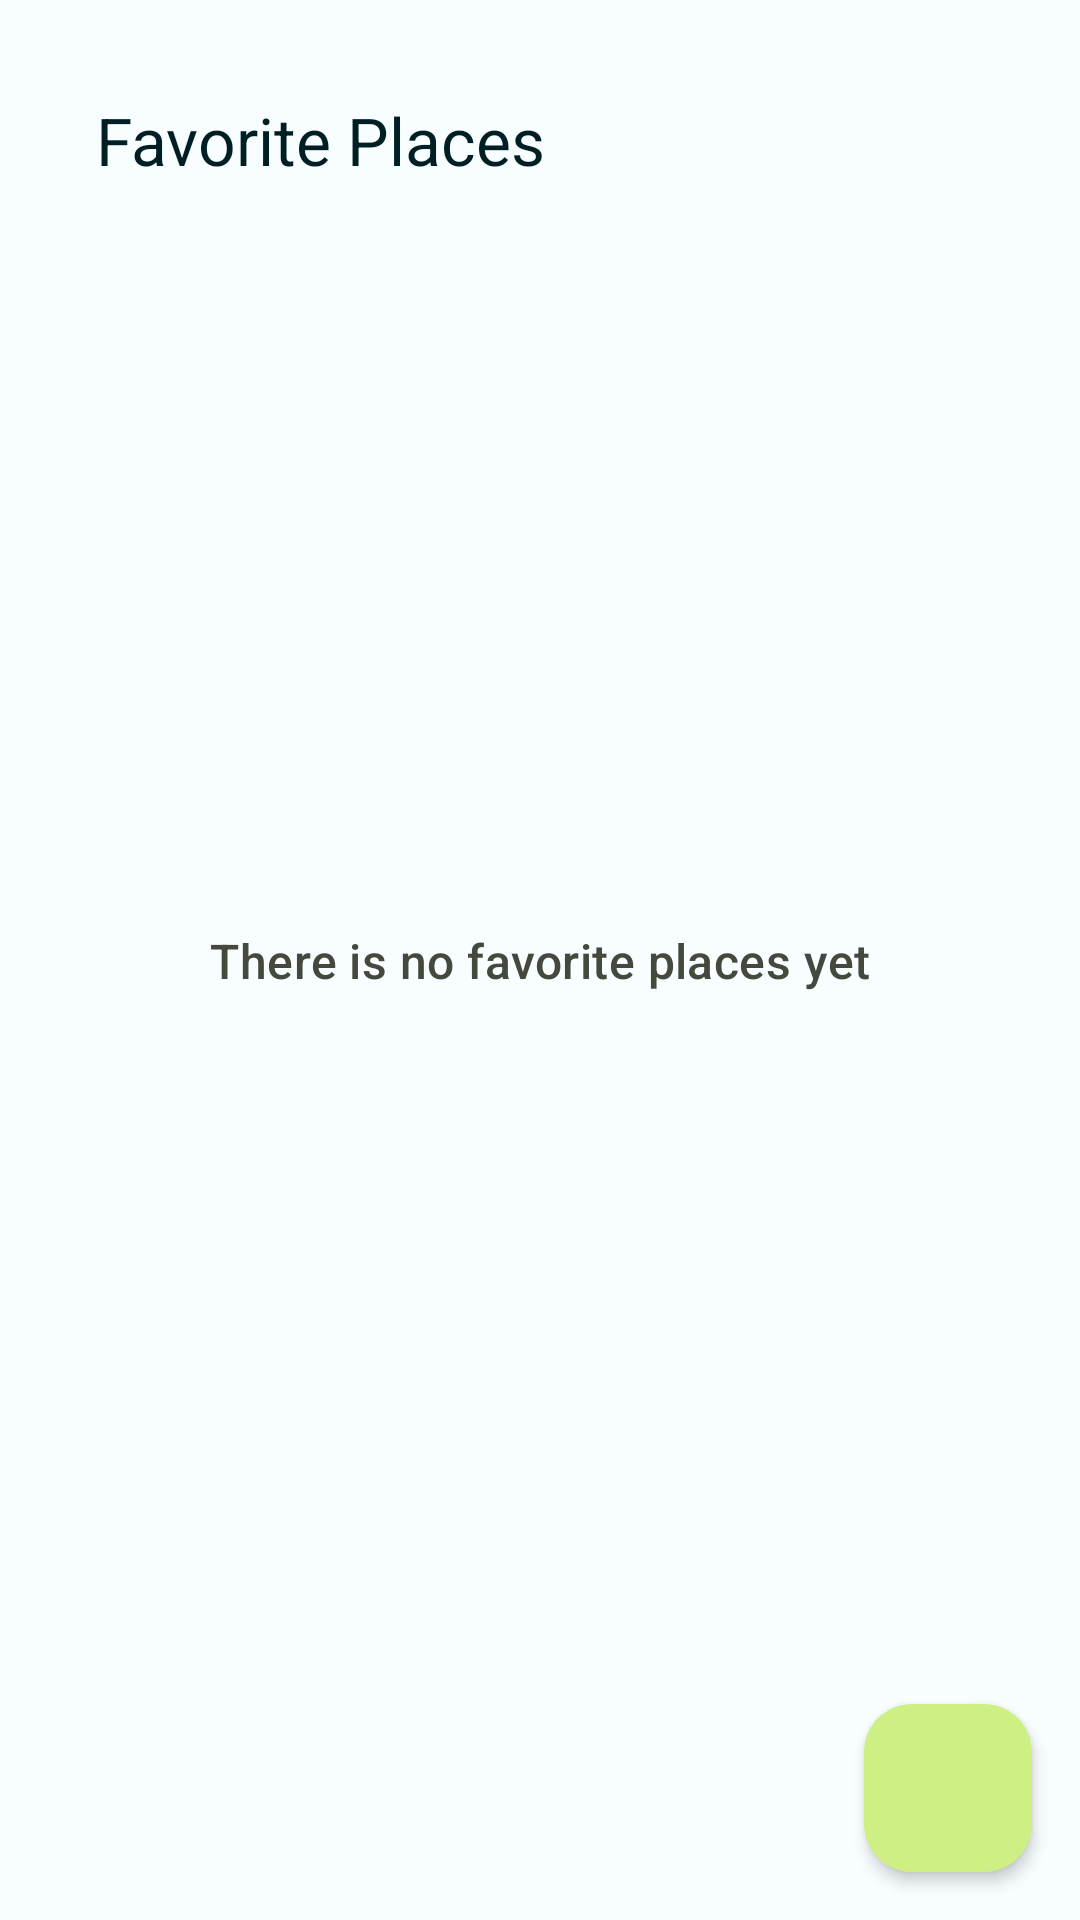

The Android layout XML behind this screen, and the referenced resources:
<!-- AndroidManifest.xml: application theme AppTheme -->
<!-- res/layout/fragment_favorite.xml -->
<?xml version="1.0" encoding="utf-8"?>
<androidx.constraintlayout.widget.ConstraintLayout xmlns:android="http://schemas.android.com/apk/res/android"
    xmlns:app="http://schemas.android.com/apk/res-auto"
    xmlns:tools="http://schemas.android.com/tools"
    android:layout_width="match_parent"
    android:layout_height="match_parent"
    tools:context=".ui.favorite.FavoriteFragment">

    <ProgressBar
        android:id="@+id/progressBar"
        style="?android:attr/progressBarStyle"
        android:layout_width="wrap_content"
        android:layout_height="wrap_content"
        android:elevation="3dp"
        android:visibility="gone"
        app:layout_constraintBottom_toBottomOf="parent"
        app:layout_constraintEnd_toEndOf="parent"
        app:layout_constraintStart_toStartOf="parent"
        app:layout_constraintTop_toTopOf="parent"
        tools:visibility="visible" />

    <TextView
        android:id="@+id/textView_empty"
        style="@style/TextAppearance.Material3.ActionBar.Subtitle"
        android:layout_width="wrap_content"
        android:layout_height="wrap_content"
        android:elevation="5dp"
        android:text="@string/empty_favorite"
        app:layout_constraintBottom_toBottomOf="parent"
        app:layout_constraintEnd_toEndOf="parent"
        app:layout_constraintStart_toStartOf="parent"
        app:layout_constraintTop_toTopOf="parent" />

    <androidx.core.widget.NestedScrollView
        android:layout_width="match_parent"
        android:layout_height="match_parent"
        app:layout_constraintBottom_toBottomOf="parent"
        app:layout_constraintEnd_toEndOf="parent"
        app:layout_constraintStart_toStartOf="parent"
        app:layout_constraintTop_toTopOf="parent">

        <androidx.constraintlayout.widget.ConstraintLayout
            android:layout_width="match_parent"
            android:layout_height="wrap_content">

            <TextView
                android:id="@+id/textView_favorite"
                style="@style/TextAppearance.Material3.ActionBar.Title"
                android:layout_width="wrap_content"
                android:layout_height="wrap_content"
                android:layout_marginStart="32dp"
                android:layout_marginTop="32dp"
                android:text="@string/favorite_places"
                app:layout_constraintStart_toStartOf="parent"
                app:layout_constraintTop_toTopOf="parent" />

            <androidx.recyclerview.widget.RecyclerView
                android:id="@+id/recyclerView_place"
                android:layout_width="match_parent"
                android:layout_height="wrap_content"
                android:layout_marginHorizontal="32dp"
                android:layout_marginTop="24dp"
                app:layout_constraintEnd_toEndOf="parent"
                app:layout_constraintStart_toStartOf="parent"
                app:layout_constraintTop_toBottomOf="@+id/textView_favorite"
                tools:listitem="@layout/item_place" />

        </androidx.constraintlayout.widget.ConstraintLayout>
    </androidx.core.widget.NestedScrollView>

    <com.google.android.material.floatingactionbutton.FloatingActionButton
        android:id="@+id/btn_maps"
        android:layout_width="wrap_content"
        android:layout_height="wrap_content"
        android:layout_marginEnd="16dp"
        android:layout_marginBottom="16dp"
        android:contentDescription="@string/maps_view"
        android:src="@drawable/ic_map"
        app:elevation="3dp"
        app:layout_constraintBottom_toBottomOf="parent"
        app:layout_constraintEnd_toEndOf="parent" />

</androidx.constraintlayout.widget.ConstraintLayout>
<!-- res/layout/item_place.xml (included above) -->
<?xml version="1.0" encoding="utf-8"?>
<androidx.cardview.widget.CardView xmlns:android="http://schemas.android.com/apk/res/android"
    xmlns:app="http://schemas.android.com/apk/res-auto"
    xmlns:tools="http://schemas.android.com/tools"
    android:id="@+id/card"
    android:layout_width="match_parent"
    android:layout_height="wrap_content"
    android:layout_marginHorizontal="2dp"
    android:layout_marginBottom="16dp"
    android:contentDescription="@string/card_places"
    app:cardCornerRadius="12dp"
    app:cardElevation="2dp">

    <LinearLayout
        android:layout_width="match_parent"
        android:layout_height="wrap_content"
        android:orientation="vertical">

        
        <ImageView
            android:id="@+id/item_image"
            android:layout_width="match_parent"
            android:layout_height="194dp"
            android:contentDescription="@string/places_photo"
            android:scaleType="centerCrop"
            tools:srcCompat="@tools:sample/backgrounds/scenic" />

        <androidx.constraintlayout.widget.ConstraintLayout
            android:layout_width="match_parent"
            android:layout_height="wrap_content"
            android:orientation="vertical"
            android:padding="16dp">

            
            <TextView
                android:id="@+id/item_name"
                android:layout_width="0dp"
                android:layout_height="wrap_content"
                android:text="@string/place_name"
                android:layout_marginEnd="16dp"
                android:textAppearance="?attr/textAppearanceTitleMedium"
                app:layout_constraintEnd_toStartOf="@+id/item_distance"
                app:layout_constraintStart_toStartOf="parent"
                app:layout_constraintTop_toTopOf="parent" />

            <TextView
                android:id="@+id/item_category"
                android:layout_width="wrap_content"
                android:layout_height="wrap_content"
                android:layout_marginTop="8dp"
                android:text="@string/categories"
                android:textAppearance="?attr/textAppearanceBodyMedium"
                android:textColor="?android:attr/textColorSecondary"
                app:layout_constraintStart_toStartOf="@+id/item_name"
                app:layout_constraintTop_toBottomOf="@+id/item_name" />

            <TextView
                android:id="@+id/item_totalReview"
                android:layout_width="wrap_content"
                android:layout_height="wrap_content"
                android:text="@string/ex_total_review"
                android:textAppearance="?attr/textAppearanceBodyMedium"
                android:textColor="?android:attr/textColorSecondary"
                app:layout_constraintEnd_toEndOf="parent"
                app:layout_constraintTop_toTopOf="parent" />

            <ImageView
                android:id="@+id/imageView_star"
                android:layout_width="12dp"
                android:layout_height="12dp"
                android:layout_marginEnd="4dp"
                android:src="@drawable/ic_stared"
                app:layout_constraintBottom_toBottomOf="@+id/item_totalReview"
                app:layout_constraintEnd_toStartOf="@+id/item_totalReview"
                app:layout_constraintTop_toTopOf="@+id/item_totalReview"
                app:tint="@color/md_theme_light_secondaryContainer"
                tools:ignore="ContentDescription,ImageContrastCheck" />

            <TextView
                android:id="@+id/item_rating"
                android:layout_width="wrap_content"
                android:layout_height="wrap_content"
                android:layout_marginEnd="4dp"
                android:text="@string/ex_rating"
                android:textAppearance="?attr/textAppearanceBodyMedium"
                android:textColor="?android:attr/textColorSecondary"
                app:layout_constraintEnd_toStartOf="@+id/imageView_star"
                app:layout_constraintTop_toTopOf="parent" />

            <TextView
                android:id="@+id/item_distance"
                android:layout_width="wrap_content"
                android:layout_height="wrap_content"
                android:layout_marginTop="8dp"
                android:text="@string/ex_distance"
                android:textAppearance="?attr/textAppearanceBodyMedium"
                android:textColor="?android:attr/textColorSecondary"
                app:layout_constraintEnd_toEndOf="parent"
                app:layout_constraintTop_toBottomOf="@+id/item_totalReview" />

        </androidx.constraintlayout.widget.ConstraintLayout>

    </LinearLayout>

</androidx.cardview.widget.CardView>
<!-- resources referenced by this layout -->
<resources>
  <color name="md_theme_light_secondaryContainer">#D0F055</color>
  <string name="card_places">Card Places</string>
  <string name="categories">Categories</string>
  <string name="empty_favorite">There is no favorite places yet</string>
  <string name="ex_distance">3.2 km away</string>
  <string name="ex_rating">4.5</string>
  <string name="ex_total_review">(96.9k)</string>
  <string name="favorite_places">Favorite Places</string>
  <string name="maps_view">Maps view</string>
  <string name="place_name">Place Name</string>
  <string name="places_photo">places photo</string>
  <color name="md_theme_light_primary">#4D6706</color>
  <color name="md_theme_light_onPrimary">#FFFFFF</color>
  <color name="md_theme_light_primaryContainer">#CDEF84</color>
  <color name="md_theme_light_onPrimaryContainer">#141F00</color>
  <color name="md_theme_light_secondary">#536500</color>
  <color name="md_theme_light_onSecondary">#FFFFFF</color>
  <color name="md_theme_light_onSecondaryContainer">#171E00</color>
  <color name="md_theme_light_tertiary">#546500</color>
  <color name="md_theme_light_onTertiary">#FFFFFF</color>
  <color name="md_theme_light_tertiaryContainer">#D6ED7D</color>
  <color name="md_theme_light_onTertiaryContainer">#181E00</color>
  <color name="md_theme_light_error">#BA1A1A</color>
  <color name="md_theme_light_errorContainer">#FFDAD6</color>
  <color name="md_theme_light_onError">#FFFFFF</color>
  <color name="md_theme_light_onErrorContainer">#410002</color>
  <color name="md_theme_light_background">#F8FDFF</color>
  <color name="md_theme_light_onBackground">#001F25</color>
  <color name="md_theme_light_surface">#F8FDFF</color>
  <color name="md_theme_light_onSurface">#001F25</color>
  <color name="md_theme_light_surfaceVariant">#E2E4D4</color>
  <color name="md_theme_light_onSurfaceVariant">#45483C</color>
  <color name="md_theme_light_outline">#76786B</color>
  <color name="md_theme_light_inverseOnSurface">#D6F6FF</color>
  <color name="md_theme_light_inverseSurface">#00363F</color>
  <color name="md_theme_light_inversePrimary">#B2D26B</color>
</resources>
